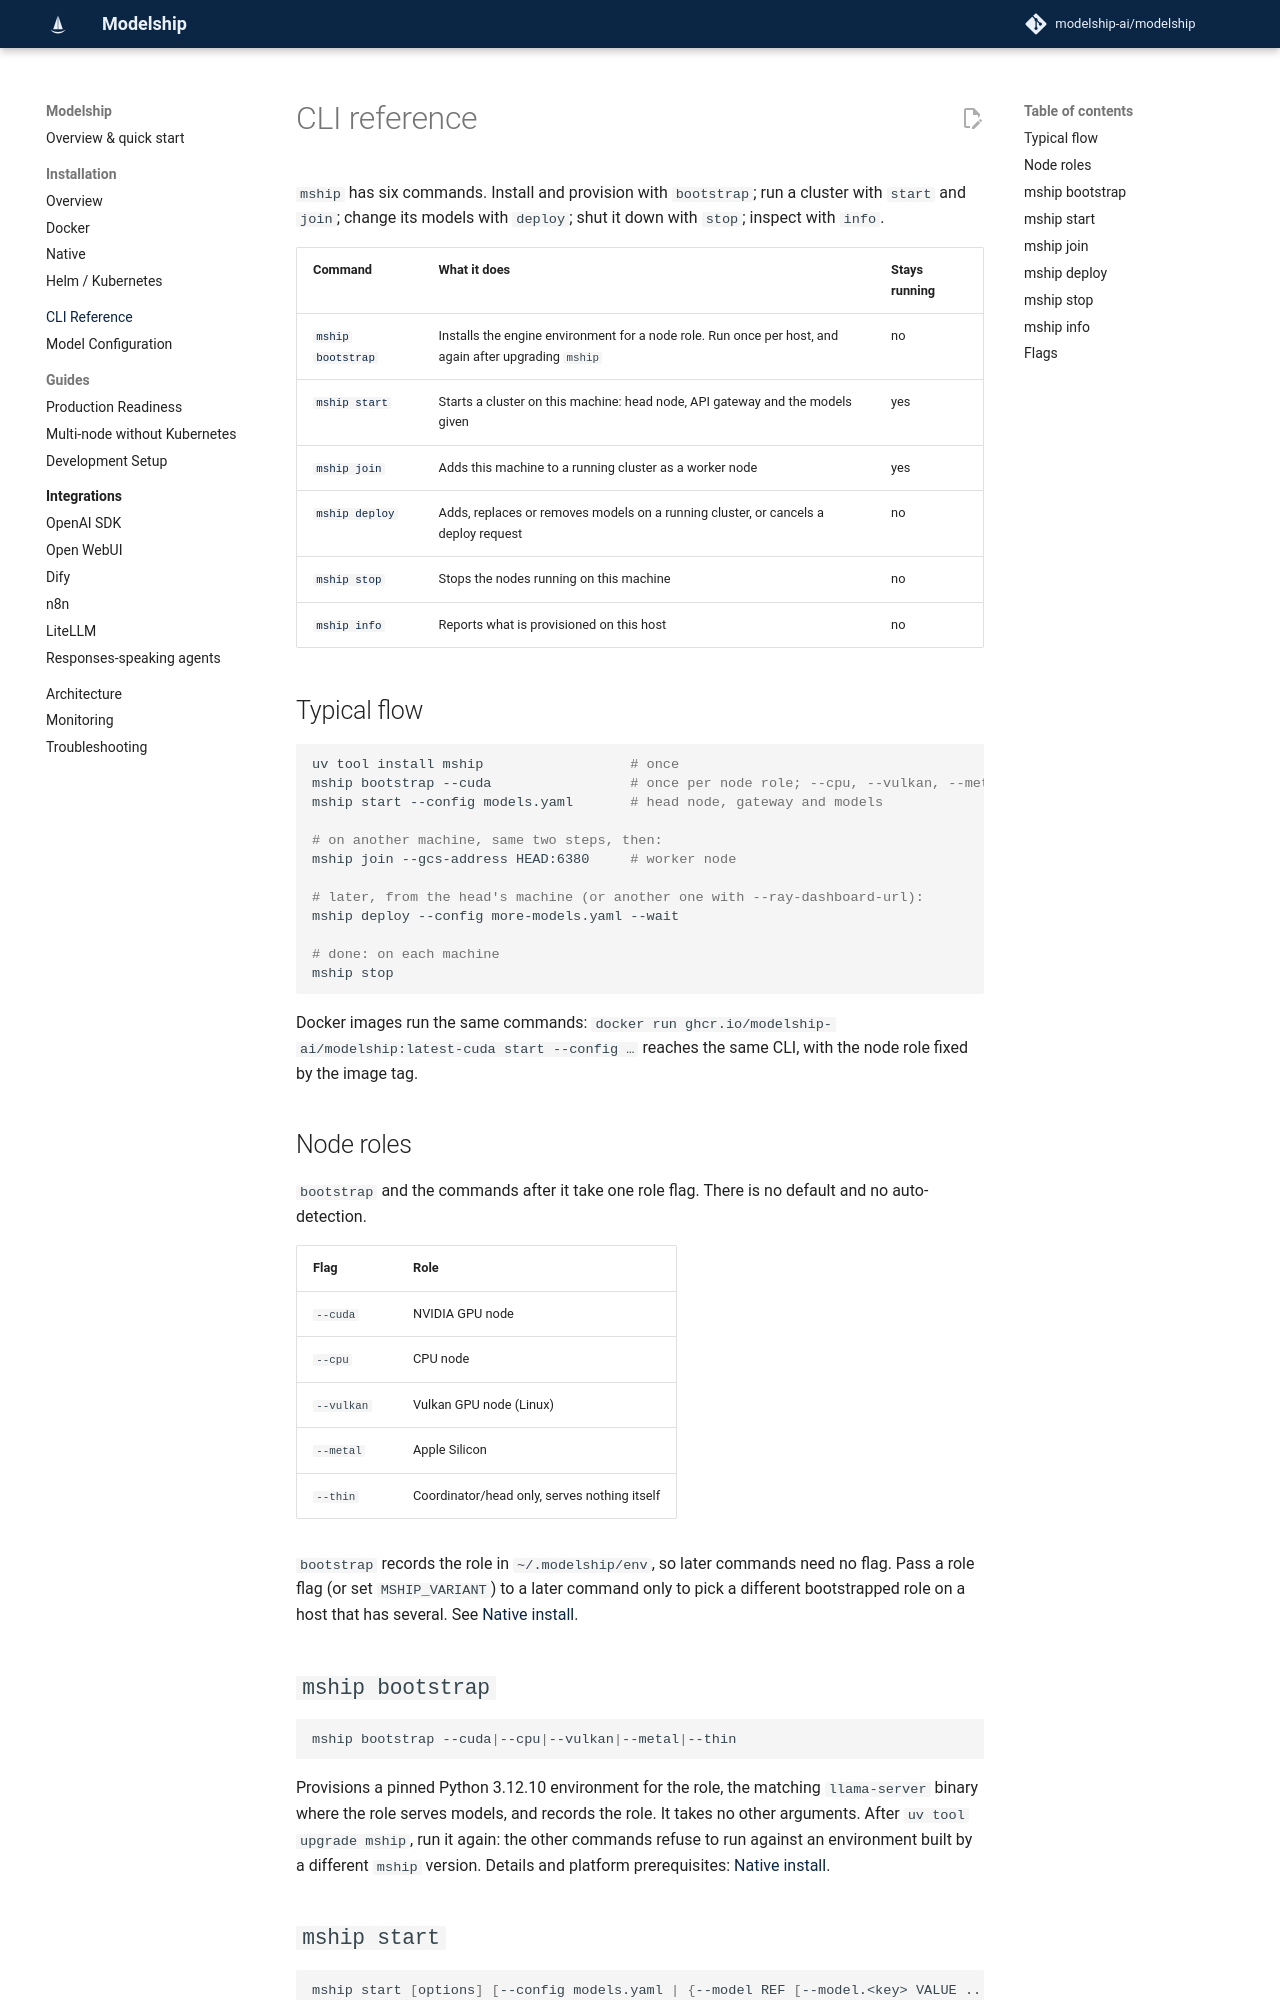

repository: modelship-ai/modelship · page: cli/index.html · generator: mkdocs

# CLI reference

`mship` has six commands. Install and provision with `bootstrap`; run a cluster with `start` and `join`; change its models with `deploy`; shut it down with `stop`; inspect with `info`.

| Command | What it does | Stays running |
|---|---|---|
| [`mship bootstrap`](#mship-bootstrap) | Installs the engine environment for a node role. Run once per host, and again after upgrading `mship` | no |
| [`mship start`](#mship-start) | Starts a cluster on this machine: head node, API gateway and the models given | yes |
| [`mship join`](#mship-join) | Adds this machine to a running cluster as a worker node | yes |
| [`mship deploy`](#mship-deploy) | Adds, replaces or removes models on a running cluster, or cancels a deploy request | no |
| [`mship stop`](#mship-stop) | Stops the nodes running on this machine | no |
| [`mship info`](#mship-info) | Reports what is provisioned on this host | no |

## Typical flow

```bash
uv tool install mship                  # once
mship bootstrap --cuda                 # once per node role; --cpu, --vulkan, --metal or --thin
mship start --config models.yaml       # head node, gateway and models

# on another machine, same two steps, then:
mship join --gcs-address HEAD:6380     # worker node

# later, from the head's machine (or another one with --ray-dashboard-url):
mship deploy --config more-models.yaml --wait

# done: on each machine
mship stop
```

Docker images run the same commands: `docker run ghcr.io/modelship-ai/modelship:latest-cuda start --config …` reaches the same CLI, with the node role fixed by the image tag.

## Node roles

`bootstrap` and the commands after it take one role flag. There is no default and no auto-detection.

| Flag | Role |
|---|---|
| `--cuda` | NVIDIA GPU node |
| `--cpu` | CPU node |
| `--vulkan` | Vulkan GPU node (Linux) |
| `--metal` | Apple Silicon |
| `--thin` | Coordinator/head only, serves nothing itself |

`bootstrap` records the role in `~/.modelship/env`, so later commands need no flag. Pass a role flag (or set `MSHIP_VARIANT`) to a later command only to pick a different bootstrapped role on a host that has several. See [Native install](install-native.md).

## `mship bootstrap`

```bash
mship bootstrap --cuda|--cpu|--vulkan|--metal|--thin
```

Provisions a pinned Python 3.12.10 environment for the role, the matching `llama-server` binary where the role serves models, and records the role. It takes no other arguments. After `uv tool upgrade mship`, run it again: the other commands refuse to run against an environment built by a different `mship` version. Details and platform prerequisites: [Native install](install-native.md).

## `mship start`

```bash
mship start [options] [--config models.yaml | {--model REF [--model.<key> VALUE ...] | --pipeline NAME [--pipeline.<key> VALUE ...]} ...]
```

Creates this machine's Ray head, brings up the gateway and sends the models given. The gateway then serves exactly those models. It stays running and tears the cluster down on exit. Without `--config` or `--model`, it serves the models its gateway last committed.

```bash
mship start --config models.yaml
mship start --model Qwen/Qwen3-8B-GGUF:'*Q4_K_M.gguf' --model.loader llama_server --model.usecase generate
```

Refuses to start when a Ray node already runs on the machine, or when one of its ports is held by another program or given to two of them: `--gcs-port`, `--openai-api-port`, `--metrics-port` and, when set, `--ray-dashboard-port`.
